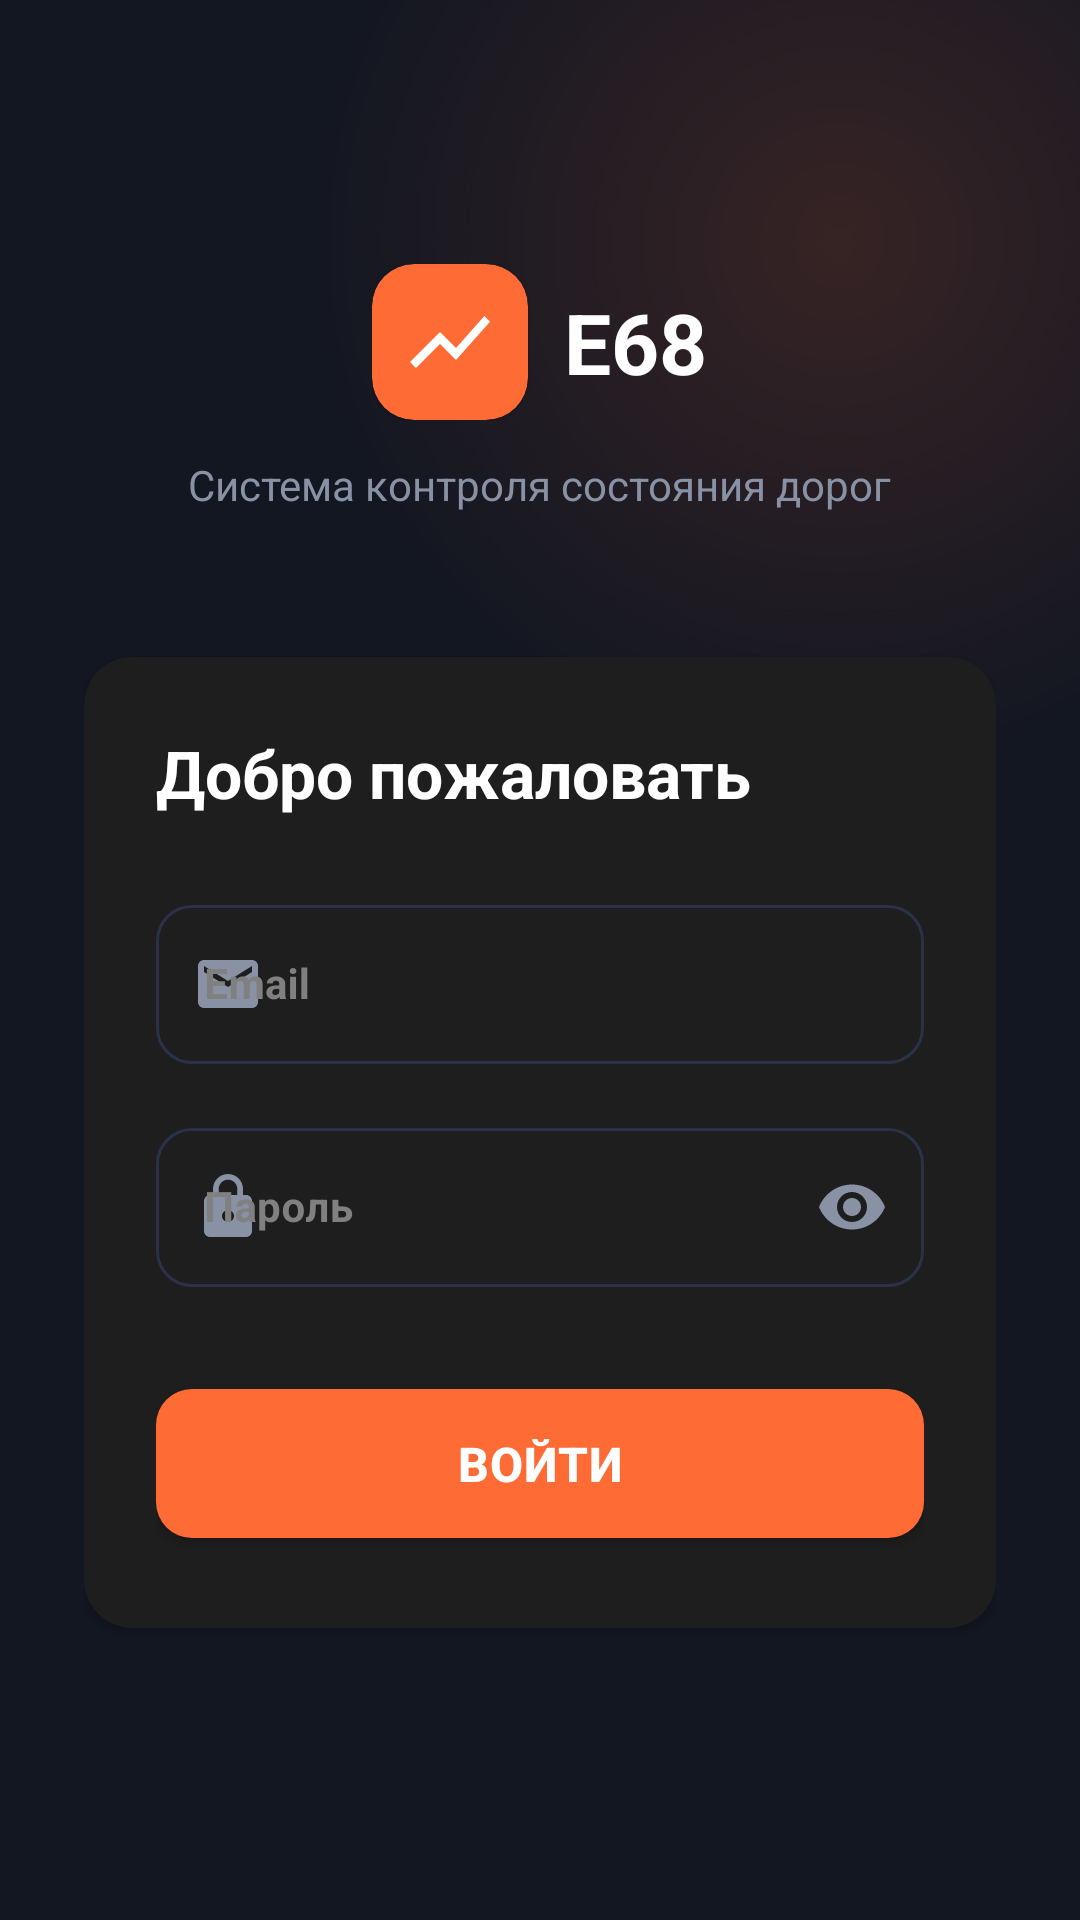

Layout XML and referenced resources for this Android screen:
<!-- AndroidManifest.xml: application theme Theme.E68 -->
<!-- res/layout/fragment_login.xml -->
<?xml version="1.0" encoding="utf-8"?>
<androidx.constraintlayout.widget.ConstraintLayout
    xmlns:android="http://schemas.android.com/apk/res/android"
    xmlns:app="http://schemas.android.com/apk/res-auto"
    android:layout_width="match_parent"
    android:layout_height="match_parent"
    android:background="@color/background">

    
    <View
        android:layout_width="360dp"
        android:layout_height="360dp"
        android:background="@drawable/bg_gradient_circle"
        android:alpha="0.15"
        app:layout_constraintTop_toTopOf="parent"
        app:layout_constraintEnd_toEndOf="parent"
        android:layout_marginTop="-100dp"
        android:layout_marginEnd="-100dp" />

    <ScrollView
        android:layout_width="0dp"
        android:layout_height="0dp"
        android:fillViewport="true"
        app:layout_constraintTop_toTopOf="parent"
        app:layout_constraintBottom_toBottomOf="parent"
        app:layout_constraintStart_toStartOf="parent"
        app:layout_constraintEnd_toEndOf="parent">

        <LinearLayout
            android:layout_width="match_parent"
            android:layout_height="wrap_content"
            android:orientation="vertical"
            android:padding="28dp"
            android:gravity="center_horizontal">

            
            <LinearLayout
                android:layout_width="wrap_content"
                android:layout_height="wrap_content"
                android:orientation="horizontal"
                android:gravity="center_vertical"
                android:layout_marginTop="60dp"
                android:layout_marginBottom="12dp">
                <com.google.android.material.card.MaterialCardView
                    android:layout_width="52dp"
                    android:layout_height="52dp"
                    app:cardBackgroundColor="@color/primary"
                    app:cardCornerRadius="14dp">
                    <ImageView
                        android:layout_width="32dp"
                        android:layout_height="32dp"
                        android:layout_gravity="center"
                        android:src="@drawable/ic_road"
                        app:tint="@color/white" />
                </com.google.android.material.card.MaterialCardView>
                <TextView
                    android:layout_width="wrap_content"
                    android:layout_height="wrap_content"
                    android:layout_marginStart="12dp"
                    android:text="E68"
                    android:textColor="@color/text_primary"
                    android:textSize="28sp"
                    android:textStyle="bold" />
            </LinearLayout>

            <TextView
                android:layout_width="wrap_content"
                android:layout_height="wrap_content"
                android:text="@string/login_subtitle"
                android:textColor="@color/text_secondary"
                android:textSize="14sp"
                android:layout_marginBottom="48dp" />

            
            <com.google.android.material.card.MaterialCardView
                android:layout_width="match_parent"
                android:layout_height="wrap_content"
                style="@style/Widget.E68.Card"
                android:layout_marginBottom="20dp">

                <LinearLayout
                    android:layout_width="match_parent"
                    android:layout_height="wrap_content"
                    android:orientation="vertical"
                    android:padding="24dp">

                    <TextView
                        android:layout_width="wrap_content"
                        android:layout_height="wrap_content"
                        android:text="@string/login_title"
                        android:textColor="@color/text_primary"
                        android:textSize="22sp"
                        android:textStyle="bold"
                        android:layout_marginBottom="24dp" />

                    <com.google.android.material.textfield.TextInputLayout
                        android:id="@+id/emailInputLayout"
                        style="@style/Widget.E68.TextInputLayout"
                        android:layout_width="match_parent"
                        android:layout_height="wrap_content"
                        android:hint="@string/email_hint"
                        app:startIconDrawable="@drawable/ic_email"
                        app:startIconTint="@color/text_secondary"
                        android:layout_marginBottom="16dp">
                        <com.google.android.material.textfield.TextInputEditText
                            android:id="@+id/emailEditText"
                            android:layout_width="match_parent"
                            android:layout_height="wrap_content"
                            android:inputType="textEmailAddress"
                            android:textColor="@color/text_primary"
                            android:autofillHints="emailAddress" />
                    </com.google.android.material.textfield.TextInputLayout>

                    <com.google.android.material.textfield.TextInputLayout
                        android:id="@+id/passwordInputLayout"
                        style="@style/Widget.E68.TextInputLayout"
                        android:layout_width="match_parent"
                        android:layout_height="wrap_content"
                        android:hint="@string/password_hint"
                        app:startIconDrawable="@drawable/ic_lock"
                        app:startIconTint="@color/text_secondary"
                        app:endIconMode="password_toggle"
                        app:endIconTint="@color/text_secondary"
                        android:layout_marginBottom="28dp">
                        <com.google.android.material.textfield.TextInputEditText
                            android:id="@+id/passwordEditText"
                            android:layout_width="match_parent"
                            android:layout_height="wrap_content"
                            android:inputType="textPassword"
                            android:textColor="@color/text_primary"
                            android:autofillHints="password" />
                    </com.google.android.material.textfield.TextInputLayout>

                    <com.google.android.material.button.MaterialButton
                        android:id="@+id/loginButton"
                        style="@style/Widget.E68.Button.Primary"
                        android:layout_width="match_parent"
                        android:layout_height="wrap_content"
                        android:text="@string/btn_login"
                        android:textSize="16sp"
                        android:textStyle="bold" />

                    <ProgressBar
                        android:id="@+id/progressBar"
                        android:layout_width="36dp"
                        android:layout_height="36dp"
                        android:layout_gravity="center"
                        android:layout_marginTop="16dp"
                        android:visibility="gone"
                        android:indeterminateTint="@color/primary" />

                </LinearLayout>
            </com.google.android.material.card.MaterialCardView>



        </LinearLayout>
    </ScrollView>

</androidx.constraintlayout.widget.ConstraintLayout>
<!-- resources referenced by this layout -->
<resources>
  <color name="background">#131722</color>
  <color name="primary">#FF6B35</color>
  <color name="text_primary">#FFFFFF</color>
  <color name="text_secondary">#8892A4</color>
  <color name="white">#FFFFFF</color>
  <!-- drawable bg_gradient_circle (drawable) -->
  <?xml version="1.0" encoding="utf-8"?>
  <shape xmlns:android="http://schemas.android.com/apk/res/android"
      android:shape="oval">
      <gradient android:type="radial"
          android:gradientRadius="50%p"
          android:startColor="#FFFF6B35"
          android:endColor="#00FF6B35"/>
  </shape>
  <string name="btn_login">Войти</string>
  <string name="email_hint">Email</string>
  <string name="login_subtitle">Система контроля состояния дорог</string>
  <string name="login_title">Добро пожаловать</string>
  <string name="password_hint">Пароль</string>
  <style name="Widget.E68.Card" parent="Widget.MaterialComponents.CardView">
          <item name="cardBackgroundColor">@color/surface_dark</item>
          <item name="cardElevation">2dp</item>
          <item name="cardCornerRadius">16dp</item>
          <item name="strokeColor">@color/divider_dark</item>
          <item name="strokeWidth">0dp</item>
      </style>
  <color name="ripple">#20FF6B35</color>
  <color name="surface_dark">#1E1E1E</color>
  <color name="divider_dark">#2C2C2C</color>
  <color name="text_hint_dark">#808080</color>
  <color name="primary_dark">#E55A27</color>
  <color name="accent">#FFD166</color>
  <color name="background_dark">#121212</color>
  <style name="ThemeOverlay.E68.MaterialAlertDialog" parent="ThemeOverlay.MaterialComponents.MaterialAlertDialog">
          <item name="android:background">@color/surface_elevated_dark</item>
          <item name="android:textColor">@color/text_primary_dark</item>
      </style>
  <style name="Theme.E68.BottomSheet" parent="Theme.MaterialComponents.BottomSheetDialog">
          <item name="android:windowIsFloating">false</item>
          <item name="android:statusBarColor">@color/transparent</item>
          <item name="android:windowLightStatusBar">false</item>
          <item name="bottomSheetStyle">@style/Widget.E68.BottomSheet</item>
      </style>
  <style name="TextAppearance.E68.Title" parent="TextAppearance.MaterialComponents.Headline6">
          <item name="android:textColor">@color/text_primary_dark</item>
          <item name="android:textSize">20sp</item>
          <item name="android:textStyle">bold</item>
      </style>
  <style name="TextAppearance.E68.Subtitle" parent="TextAppearance.MaterialComponents.Subtitle1">
          <item name="android:textColor">@color/text_primary_dark</item>
          <item name="android:textSize">14sp</item>
          <item name="android:textStyle">bold</item>
      </style>
  <style name="TextAppearance.E68.Body" parent="TextAppearance.MaterialComponents.Body1">
          <item name="android:textColor">@color/text_secondary_dark</item>
          <item name="android:textSize">14sp</item>
      </style>
  <color name="surface_elevated_dark">#2C2C2C</color>
  <color name="text_primary_dark">#FFFFFF</color>
  <color name="transparent">#00000000</color>
  <style name="Widget.E68.BottomSheet" parent="Widget.MaterialComponents.BottomSheet">
          <item name="android:background">@drawable/bg_bottom_sheet</item>
          <item name="shapeAppearance">@style/ShapeAppearance.E68.BottomSheet</item>
      </style>
  <color name="text_secondary_dark">#B3B3B3</color>
  <!-- drawable bg_bottom_sheet (drawable) -->
  <?xml version="1.0" encoding="utf-8"?>
  <shape xmlns:android="http://schemas.android.com/apk/res/android">
      <solid android:color="#1E2435"/>
      <corners android:topLeftRadius="24dp" android:topRightRadius="24dp"/>
  </shape>
</resources>
